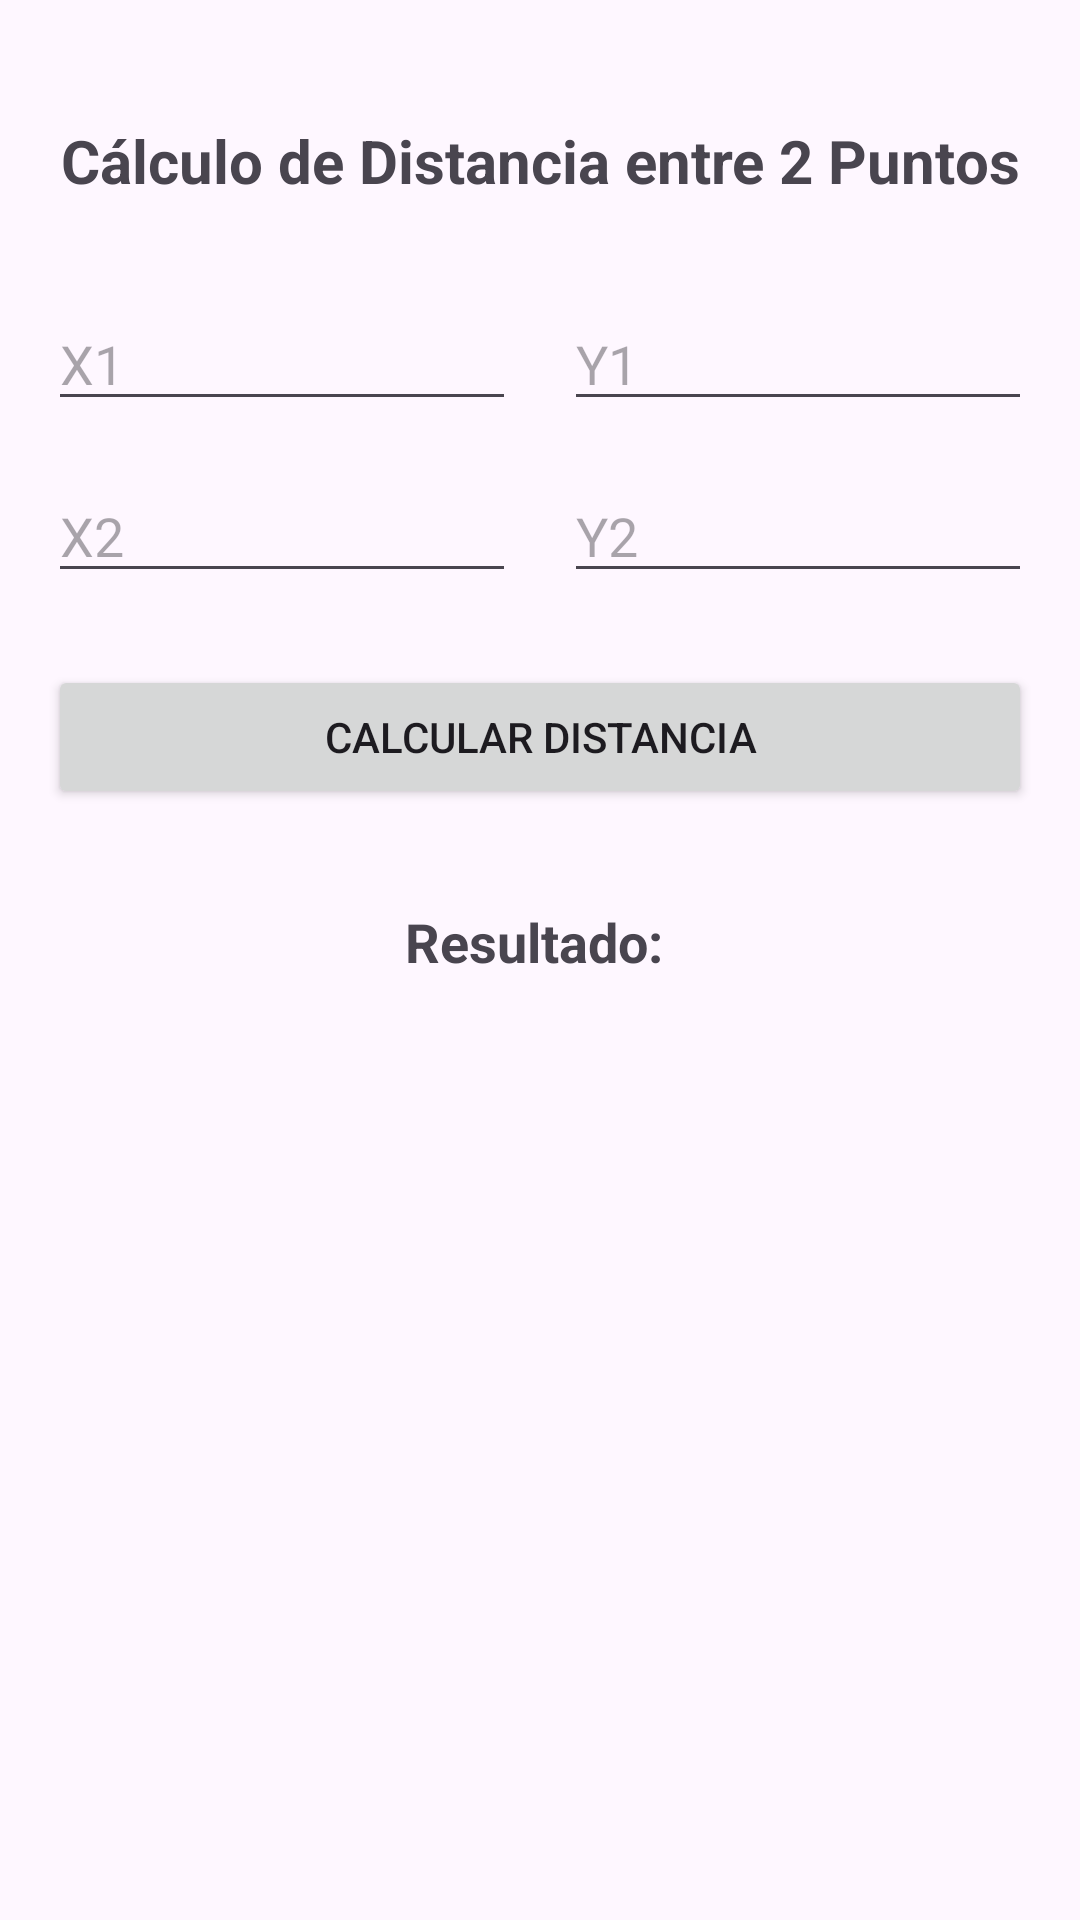

This screen was rendered from an Android layout file. Write that file and the resources it references.
<!-- AndroidManifest.xml: application theme Theme.IDGS905BaseAndroid -->
<!-- res/layout/activity_distanciapuntos.xml -->
<?xml version="1.0" encoding="utf-8"?>
<androidx.constraintlayout.widget.ConstraintLayout xmlns:android="http://schemas.android.com/apk/res/android"
    xmlns:app="http://schemas.android.com/apk/res-auto"
    xmlns:tools="http://schemas.android.com/tools"
    android:id="@+id/main"
    android:layout_width="match_parent"
    android:layout_height="match_parent"
    android:padding="16dp"
    tools:context=".DistanciaPuntos.distanciapuntos">

    <TextView
        android:id="@+id/txtTitulo"
        android:layout_width="wrap_content"
        android:layout_height="wrap_content"
        android:text="Cálculo de Distancia entre 2 Puntos"
        android:textSize="20sp"
        android:textStyle="bold"
        android:layout_marginTop="24dp"
        app:layout_constraintTop_toTopOf="parent"
        app:layout_constraintStart_toStartOf="parent"
        app:layout_constraintEnd_toEndOf="parent" />

    <EditText
        android:id="@+id/edtX1"
        android:layout_width="0dp"
        android:layout_height="wrap_content"
        android:hint="X1"
        android:inputType="numberSigned|numberDecimal"
        android:layout_marginTop="32dp"
        android:layout_marginEnd="8dp"
        app:layout_constraintTop_toBottomOf="@id/txtTitulo"
        app:layout_constraintStart_toStartOf="parent"
        app:layout_constraintEnd_toStartOf="@+id/edtY1" />

    <EditText
        android:id="@+id/edtY1"
        android:layout_width="0dp"
        android:layout_height="wrap_content"
        android:hint="Y1"
        android:inputType="numberSigned|numberDecimal"
        android:layout_marginStart="8dp"
        app:layout_constraintTop_toTopOf="@id/edtX1"
        app:layout_constraintStart_toEndOf="@id/edtX1"
        app:layout_constraintEnd_toEndOf="parent" />

    <EditText
        android:id="@+id/edtX2"
        android:layout_width="0dp"
        android:layout_height="wrap_content"
        android:hint="X2"
        android:inputType="numberSigned|numberDecimal"
        android:layout_marginTop="16dp"
        android:layout_marginEnd="8dp"
        app:layout_constraintTop_toBottomOf="@id/edtX1"
        app:layout_constraintStart_toStartOf="parent"
        app:layout_constraintEnd_toStartOf="@+id/edtY2" />

    <EditText
        android:id="@+id/edtY2"
        android:layout_width="0dp"
        android:layout_height="wrap_content"
        android:hint="Y2"
        android:inputType="numberSigned|numberDecimal"
        android:layout_marginStart="8dp"
        app:layout_constraintTop_toTopOf="@id/edtX2"
        app:layout_constraintStart_toEndOf="@id/edtX2"
        app:layout_constraintEnd_toEndOf="parent" />

    <Button
        android:id="@+id/btnCalcular"
        android:layout_width="0dp"
        android:layout_height="wrap_content"
        android:text="Calcular Distancia"
        android:layout_marginTop="24dp"
        app:layout_constraintTop_toBottomOf="@id/edtX2"
        app:layout_constraintStart_toStartOf="parent"
        app:layout_constraintEnd_toEndOf="parent" />

    <TextView
        android:id="@+id/txtResultado"
        android:layout_width="wrap_content"
        android:layout_height="wrap_content"
        android:text="Resultado: "
        android:textSize="18sp"
        android:textStyle="bold"
        android:layout_marginTop="32dp"
        app:layout_constraintTop_toBottomOf="@id/btnCalcular"
        app:layout_constraintStart_toStartOf="parent"
        app:layout_constraintEnd_toEndOf="parent" />

</androidx.constraintlayout.widget.ConstraintLayout>
<!-- resources referenced by this layout -->
<resources>
  <style name="Theme.IDGS905BaseAndroid" parent="Base.Theme.IDGS905BaseAndroid" />
  <style name="Base.Theme.IDGS905BaseAndroid" parent="Theme.Material3.DayNight.NoActionBar">
          
          
      </style>
</resources>
